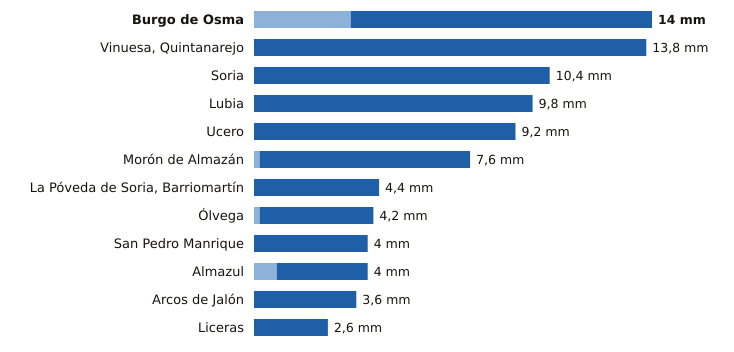

Data behind this chart, as committed beside it:
estacion, provincia, indicativo, mm_6_dias_anteriores, mm_hoy, mm_7_dias, horas_de_hoy
Burgo de Osma, Soria, 2092, 3.4, 10.6, 14.0, 14
Vinuesa, Quintanarejo, Soria, 2005Y, 0.0, 13.8, 13.8, 15
Soria, Soria, 2030, 0.0, 10.4, 10.4, 15
Lubia, Soria, 2044B, 0.0, 9.8, 9.8, 15
Ucero, Soria, 2084Y, 0.0, 9.2, 9.2, 15
Morón de Almazán, Soria, 2048A, 0.2, 7.4, 7.6, 14
La Póveda de Soria, Barriomartín, Soria, 2017Y, 0.0, 4.4, 4.4, 12
Ólvega, Soria, 2296A, 0.2, 4.0, 4.2, 14
San Pedro Manrique, Soria, 9287A, 0.0, 4.0, 4.0, 14
Almazul, Soria, 9352A, 0.8, 3.2, 4.0, 14
Arcos de Jalón, Soria, 9344C, 0.0, 3.6, 3.6, 13
Liceras, Soria, 2096B, 0.0, 2.6, 2.6, 11
